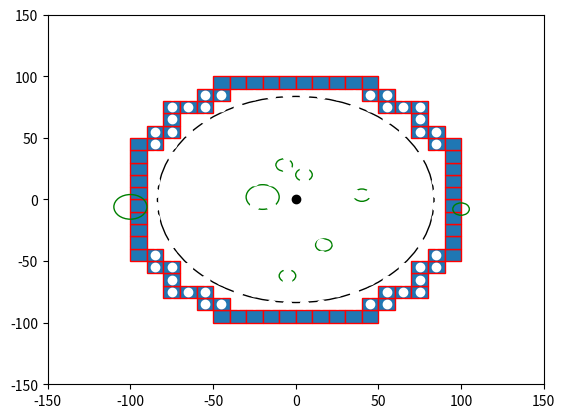

The matplotlib source for this figure:

import numpy as np
import matplotlib.pyplot as plt
import matplotlib.patches as mpatches


bounding_box_2=np.array([[ -85, -75, -65, -55, -45, -35, -25, -15, -5, 5, 15, 25, 35, 45, 55, 65, 75, 85, -85, -75, -65, -55, -45, -35, -25, -15, -5, 5, 15, 25, 35, 45, 55, 65, 75, 85, -85, -75, -65, -55, -45, -35, -25, -15, -5, 5, 15, 25, 35, 45, 55, 65, 75, 85, -85, -75, -65, -55, -45, -35, -25, -15, -5, 5, 15, 25, 35, 45, 55, 65, 75, 85, -85, -75, -65, -55, -45, -35, -25, -15, -5, 5, 15, 25, 35, 45, 55, 65, 75, 85, -85, -75, -65, -55, -45, -35, -25, -15, -5, 5, 15, 25, 35, 45, 55, 65, 75, 85, -85, -75, -65, -55, -45, -35, -25, -15, -5, 5, 15, 25, 35, 45, 55, 65, 75, 85, -85, -75, -65, -55, -45, -35, -25, -15, -5, 5, 15, 25, 35, 45, 55, 65, 75, 85, -85, -75, -65, -55, -45, -35, -25, -15, -5, 5, 15, 25, 35, 45, 55, 65, 75, 85, -85, -75, -65, -55, -45, -35, -25, -15, -5, 5, 15, 25, 35, 45, 55, 65, 75, 85, -85, -75, -65, -55, -45, -35, -25, -15, -5, 5, 15, 25, 35, 45, 55, 65, 75, 85, -85, -75, -65, -55, -45, -35, -25, -15, -5, 5, 15, 25, 35, 45, 55, 65, 75, 85, -85, -75, -65, -55, -45, -35, -25, -15, -5, 5, 15, 25, 35, 45, 55, 65, 75, 85, -85, -75, -65, -55, -45, -35, -25, -15, -5, 5, 15, 25, 35, 45, 55, 65, 75, 85, -85, -75, -65, -55, -45, -35, -25, -15, -5, 5, 15, 25, 35, 45, 55, 65, 75, 85, -85, -75, -65, -55, -45, -35, -25, -15, -5, 5, 15, 25, 35, 45, 55, 65, 75, 85, -85, -75, -65, -55, -45, -35, -25, -15, -5, 5, 15, 25, 35, 45, 55, 65, 75, 85, -85, -75, -65, -55, -45, -35, -25, -15, -5, 5, 15, 25, 35, 45, 55, 65, 75, 85 ],[ -85, -85, -85, -85, -85, -85, -85, -85, -85, -85, -85, -85, -85, -85, -85, -85, -85, -85, -75, -75, -75, -75, -75, -75, -75, -75, -75, -75, -75, -75, -75, -75, -75, -75, -75, -75, -65, -65, -65, -65, -65, -65, -65, -65, -65, -65, -65, -65, -65, -65, -65, -65, -65, -65, -55, -55, -55, -55, -55, -55, -55, -55, -55, -55, -55, -55, -55, -55, -55, -55, -55, -55, -45, -45, -45, -45, -45, -45, -45, -45, -45, -45, -45, -45, -45, -45, -45, -45, -45, -45, -35, -35, -35, -35, -35, -35, -35, -35, -35, -35, -35, -35, -35, -35, -35, -35, -35, -35, -25, -25, -25, -25, -25, -25, -25, -25, -25, -25, -25, -25, -25, -25, -25, -25, -25, -25, -15, -15, -15, -15, -15, -15, -15, -15, -15, -15, -15, -15, -15, -15, -15, -15, -15, -15, -5, -5, -5, -5, -5, -5, -5, -5, -5, -5, -5, -5, -5, -5, -5, -5, -5, -5, 5, 5, 5, 5, 5, 5, 5, 5, 5, 5, 5, 5, 5, 5, 5, 5, 5, 5, 15, 15, 15, 15, 15, 15, 15, 15, 15, 15, 15, 15, 15, 15, 15, 15, 15, 15, 25, 25, 25, 25, 25, 25, 25, 25, 25, 25, 25, 25, 25, 25, 25, 25, 25, 25, 35, 35, 35, 35, 35, 35, 35, 35, 35, 35, 35, 35, 35, 35, 35, 35, 35, 35, 45, 45, 45, 45, 45, 45, 45, 45, 45, 45, 45, 45, 45, 45, 45, 45, 45, 45, 55, 55, 55, 55, 55, 55, 55, 55, 55, 55, 55, 55, 55, 55, 55, 55, 55, 55, 65, 65, 65, 65, 65, 65, 65, 65, 65, 65, 65, 65, 65, 65, 65, 65, 65, 65, 75, 75, 75, 75, 75, 75, 75, 75, 75, 75, 75, 75, 75, 75, 75, 75, 75, 75, 85, 85, 85, 85, 85, 85, 85, 85, 85, 85, 85, 85, 85, 85, 85, 85, 85, 85 ]])

bounding_box_3=np.array([[ -45, -35, -25, -15, -5, 5, 15, 25, 35, 45, -55, -45, 45, 55, -75, -65, -55, 55, 65, 75, -75, 75, -85, -75, 75, 85, -95, -85, 85, 95, -95, 95, -95, 95, -95, 95, -95, 95, -95, 95, -95, 95, -95, 95, -95, 95, -95, -85, 85, 95, -85, -75, 75, 85, -75, 75, -75, -65, -55, 55, 65, 75, -55, -45, 45, 55, -45, -35, -25, -15, -5, 5, 15, 25, 35, 45],[ -95, -95, -95, -95, -95, -95, -95, -95, -95, -95, -85, -85, -85, -85, -75, -75, -75, -75, -75, -75, -65, -65, -55, -55, -55, -55, -45, -45, -45, -45, -35, -35, -25, -25, -15, -15, -5, -5, 5, 5, 15, 15, 25, 25, 35, 35, 45, 45, 45, 45, 55, 55, 55, 55, 65, 65, 75, 75, 75, 75, 75, 75, 85, 85, 85, 85, 95, 95, 95, 95, 95, 95, 95, 95, 95, 95] ])

cell_rep=np.array([[ -35, -25, -15, -5, 5, 15, 25, 35, -45, -35, -25, -15, -5, 5, 15, 25, 35, 45, -55, -45, -35, -25, -15, -5, 5, 15, 25, 35, 45, 55, -65, -55, -45, -35, -25, -15, -5, 5, 15, 25, 35, 45, 55, 65, -75, -65, -55, -45, -35, -25, -15, -5, 5, 15, 25, 35, 45, 55, 65, 75, -75, -65, -55, -45, -35, -25, -15, -5, 5, 15, 25, 35, 45, 55, 65, 75, -75, -65, -55, -45, -35, -25, -15, -5, 5, 15, 25, 35, 45, 55, 65, 75, -75, -65, -55, -45, -35, -25, -15, -5, 5, 15, 25, 35, 45, 55, 65, 75, -75, -65, -55, -45, -35, -25, -15, -5, 5, 15, 25, 35, 45, 55, 65, 75, -75, -65, -55, -45, -35, -25, -15, -5, 5, 15, 25, 35, 45, 55, 65, 75, -75, -65, -55, -45, -35, -25, -15, -5, 5, 15, 25, 35, 45, 55, 65, 75, -75, -65, -55, -45, -35, -25, -15, -5, 5, 15, 25, 35, 45, 55, 65, 75, -65, -55, -45, -35, -25, -15, -5, 5, 15, 25, 35, 45, 55, 65, -55, -45, -35, -25, -15, -5, 5, 15, 25, 35, 45, 55, -45, -35, -25, -15, -5, 5, 15, 25, 35, 45, -35, -25, -15, -5, 5, 15, 25, 35 ],[ -75, -75, -75, -75, -75, -75, -75, -75, -65, -65, -65, -65, -65, -65, -65, -65, -65, -65, -55, -55, -55, -55, -55, -55, -55, -55, -55, -55, -55, -55, -45, -45, -45, -45, -45, -45, -45, -45, -45, -45, -45, -45, -45, -45, -35, -35, -35, -35, -35, -35, -35, -35, -35, -35, -35, -35, -35, -35, -35, -35, -25, -25, -25, -25, -25, -25, -25, -25, -25, -25, -25, -25, -25, -25, -25, -25, -15, -15, -15, -15, -15, -15, -15, -15, -15, -15, -15, -15, -15, -15, -15, -15, -5, -5, -5, -5, -5, -5, -5, -5, -5, -5, -5, -5, -5, -5, -5, -5, 5, 5, 5, 5, 5, 5, 5, 5, 5, 5, 5, 5, 5, 5, 5, 5, 15, 15, 15, 15, 15, 15, 15, 15, 15, 15, 15, 15, 15, 15, 15, 15, 25, 25, 25, 25, 25, 25, 25, 25, 25, 25, 25, 25, 25, 25, 25, 25, 35, 35, 35, 35, 35, 35, 35, 35, 35, 35, 35, 35, 35, 35, 35, 35, 45, 45, 45, 45, 45, 45, 45, 45, 45, 45, 45, 45, 45, 45, 55, 55, 55, 55, 55, 55, 55, 55, 55, 55, 55, 55, 65, 65, 65, 65, 65, 65, 65, 65, 65, 65, 75, 75, 75, 75, 75, 75, 75, 75  ]])
a=np.diag(range(15))
#print(a)
#print(len(bounding_box))
#print(bounding_box.size)
#print(bounding_box.shape)
#print(bounding_box.reshape(2,289))
#plt.matshow(bounding_box.reshape(2,289))
#(nrows, ncols) = bounding_box.shape
#pixel_plot=plt.figure() #make plot
#plt.title("bounding box")
fig,ax=plt.subplots()
plt.plot([ -85, -75, -65, -55, -45, -35, -25, -15, -5, 5, 15, 25, 35, 45, 55, 65, 75, 85, -85, -75, -65, -55, -45, -35, -25, -15, -5, 5, 15, 25, 35, 45, 55, 65, 75, 85, -85, -75, -65, -55, -45, -35, -25, -15, -5, 5, 15, 25, 35, 45, 55, 65, 75, 85, -85, -75, -65, -55, -45, -35, -25, -15, -5, 5, 15, 25, 35, 45, 55, 65, 75, 85, -85, -75, -65, -55, -45, -35, -25, -15, -5, 5, 15, 25, 35, 45, 55, 65, 75, 85, -85, -75, -65, -55, -45, -35, -25, -15, -5, 5, 15, 25, 35, 45, 55, 65, 75, 85, -85, -75, -65, -55, -45, -35, -25, -15, -5, 5, 15, 25, 35, 45, 55, 65, 75, 85, -85, -75, -65, -55, -45, -35, -25, -15, -5, 5, 15, 25, 35, 45, 55, 65, 75, 85, -85, -75, -65, -55, -45, -35, -25, -15, -5, 5, 15, 25, 35, 45, 55, 65, 75, 85, -85, -75, -65, -55, -45, -35, -25, -15, -5, 5, 15, 25, 35, 45, 55, 65, 75, 85, -85, -75, -65, -55, -45, -35, -25, -15, -5, 5, 15, 25, 35, 45, 55, 65, 75, 85, -85, -75, -65, -55, -45, -35, -25, -15, -5, 5, 15, 25, 35, 45, 55, 65, 75, 85, -85, -75, -65, -55, -45, -35, -25, -15, -5, 5, 15, 25, 35, 45, 55, 65, 75, 85, -85, -75, -65, -55, -45, -35, -25, -15, -5, 5, 15, 25, 35, 45, 55, 65, 75, 85, -85, -75, -65, -55, -45, -35, -25, -15, -5, 5, 15, 25, 35, 45, 55, 65, 75, 85, -85, -75, -65, -55, -45, -35, -25, -15, -5, 5, 15, 25, 35, 45, 55, 65, 75, 85, -85, -75, -65, -55, -45, -35, -25, -15, -5, 5, 15, 25, 35, 45, 55, 65, 75, 85, -85, -75, -65, -55, -45, -35, -25, -15, -5, 5, 15, 25, 35, 45, 55, 65, 75, 85 ],[ -85, -85, -85, -85, -85, -85, -85, -85, -85, -85, -85, -85, -85, -85, -85, -85, -85, -85, -75, -75, -75, -75, -75, -75, -75, -75, -75, -75, -75, -75, -75, -75, -75, -75, -75, -75, -65, -65, -65, -65, -65, -65, -65, -65, -65, -65, -65, -65, -65, -65, -65, -65, -65, -65, -55, -55, -55, -55, -55, -55, -55, -55, -55, -55, -55, -55, -55, -55, -55, -55, -55, -55, -45, -45, -45, -45, -45, -45, -45, -45, -45, -45, -45, -45, -45, -45, -45, -45, -45, -45, -35, -35, -35, -35, -35, -35, -35, -35, -35, -35, -35, -35, -35, -35, -35, -35, -35, -35, -25, -25, -25, -25, -25, -25, -25, -25, -25, -25, -25, -25, -25, -25, -25, -25, -25, -25, -15, -15, -15, -15, -15, -15, -15, -15, -15, -15, -15, -15, -15, -15, -15, -15, -15, -15, -5, -5, -5, -5, -5, -5, -5, -5, -5, -5, -5, -5, -5, -5, -5, -5, -5, -5, 5, 5, 5, 5, 5, 5, 5, 5, 5, 5, 5, 5, 5, 5, 5, 5, 5, 5, 15, 15, 15, 15, 15, 15, 15, 15, 15, 15, 15, 15, 15, 15, 15, 15, 15, 15, 25, 25, 25, 25, 25, 25, 25, 25, 25, 25, 25, 25, 25, 25, 25, 25, 25, 25, 35, 35, 35, 35, 35, 35, 35, 35, 35, 35, 35, 35, 35, 35, 35, 35, 35, 35, 45, 45, 45, 45, 45, 45, 45, 45, 45, 45, 45, 45, 45, 45, 45, 45, 45, 45, 55, 55, 55, 55, 55, 55, 55, 55, 55, 55, 55, 55, 55, 55, 55, 55, 55, 55, 65, 65, 65, 65, 65, 65, 65, 65, 65, 65, 65, 65, 65, 65, 65, 65, 65, 65, 75, 75, 75, 75, 75, 75, 75, 75, 75, 75, 75, 75, 75, 75, 75, 75, 75, 75, 85, 85, 85, 85, 85, 85, 85, 85, 85, 85, 85, 85, 85, 85, 85, 85, 85, 85 ], 'wo')
for item in range(bounding_box_3.shape[1]):
    recy=mpatches.Rectangle((bounding_box_3[0][item]-5,bounding_box_3[1][item]-5), 10, 10, ec="red")  
    ax.add_patch(recy) 
    #recy=mpatches.Rectangle((bounding_box_1[item][0]-5,bounding_box_1[item][1]-5), 10, 10, ec="none")
    #ax.add_patch(recy)

circ0=mpatches.Circle((0, 0), 83.6505, ec="black", fc="none")
ax.plot([0],[0],'ko')
ax.add_patch(circ0)
circ1=mpatches.Circle((5, 20), 5, ec="green", fc="none")
circ2=mpatches.Circle((-7, 28), 5, ec="green", fc="none")
circ3=mpatches.Circle((40, 3.5), 5, ec="green", fc="none")
circ4=mpatches.Circle((100, -7.8), 5, ec="green", fc="none")
circ5=mpatches.Circle((17, -37), 5, ec="green", fc="none")
circ6=mpatches.Circle((-5, -62), 5, ec="green", fc="none")
circ7=mpatches.Circle((-20, 2), 10, ec="green", fc="none")
circ8=mpatches.Circle((-100, -6,0), 10, ec="green", fc="none")
ax.add_patch(circ1)
ax.add_patch(circ2)
ax.add_patch(circ3)
ax.add_patch(circ4)
ax.add_patch(circ5)
ax.add_patch(circ6)
ax.add_patch(circ7)
ax.add_patch(circ8)

#ax.plot([ -25, -15, -5, 5, 15, 25, -45, -35, -25, 25, 35, 45, -55, -45, 45, 55, -65, -55, 55, 65, -75, -65, 65, 75, -75, 75, -85, -75, 75, 85, -85, 85, -85, 85, -85, 85, -85, 85, -85, -75, 75, 85, -75, 75, -75, -65, 65, 75, -65, -55, 55, 65, -55, -45, 45, 55, -45, -35, -25, 25, 35, 45, -25, -15, -5, 5, 15, 25 ],[ -85, -85, -85, -85, -85, -85, -75, -75, -75, -75, -75, -75, -65, -65, -65, -65, -55, -55, -55, -55, -45, -45, -45, -45, -35, -35, -25, -25, -25, -25, -15, -15, -5, -5, 5, 5, 15, 15, 25, 25, 25, 25, 35, 35, 45, 45, 45, 45, 55, 55, 55, 55, 65, 65, 65, 65, 75, 75, 75, 75, 75, 75, 85, 85, 85, 85, 85, 85 ],'bo')
#ax.plot([ -25, -15, -5, 5, 15, 25, -45, 45, -55, 55, -65, 65, -75, 75, -85, 85, -85, 85, -85, 85, -85, 85, -85, 85, -85, 85, -75, 75, -65, 65, -55, 55, -45, 45, -25, -15, -5, 5, 15, 25, ],[ -85, -85, -85, -85, -85, -85, -75, -75, -65, -65, -55, -55, -45, -45, -25, -25, -15, -15, -5, -5, 5, 5, 15, 15, 25, 25, 45, 45, 55, 55, 65, 65, 75, 75, 85, 85, 85, 85, 85, 85,  ], 'go' )
#ax.plot([ -35, -25, -15, -5, 5, 15, 25, 35, -45, -35, -25, -15, -5, 5, 15, 25, 35, 45, -55, -45, -35, -25, -15, -5, 5, 15, 25, 35, 45, 55, -65, -55, -45, -35, -25, -15, -5, 5, 15, 25, 35, 45, 55, 65, -75, -65, -55, -45, -35, -25, -15, -5, 5, 15, 25, 35, 45, 55, 65, 75, -75, -65, -55, -45, -35, -25, -15, -5, 5, 15, 25, 35, 45, 55, 65, 75, -75, -65, -55, -45, -35, -25, -15, -5, 5, 15, 25, 35, 45, 55, 65, 75, -75, -65, -55, -45, -35, -25, -15, -5, 5, 15, 25, 35, 45, 55, 65, 75, -75, -65, -55, -45, -35, -25, -15, -5, 5, 15, 25, 35, 45, 55, 65, 75, -75, -65, -55, -45, -35, -25, -15, -5, 5, 15, 25, 35, 45, 55, 65, 75, -75, -65, -55, -45, -35, -25, -15, -5, 5, 15, 25, 35, 45, 55, 65, 75, -75, -65, -55, -45, -35, -25, -15, -5, 5, 15, 25, 35, 45, 55, 65, 75, -65, -55, -45, -35, -25, -15, -5, 5, 15, 25, 35, 45, 55, 65, -55, -45, -35, -25, -15, -5, 5, 15, 25, 35, 45, 55, -45, -35, -25, -15, -5, 5, 15, 25, 35, 45, -35, -25, -15, -5, 5, 15, 25, 35 ],[ -75, -75, -75, -75, -75, -75, -75, -75, -65, -65, -65, -65, -65, -65, -65, -65, -65, -65, -55, -55, -55, -55, -55, -55, -55, -55, -55, -55, -55, -55, -45, -45, -45, -45, -45, -45, -45, -45, -45, -45, -45, -45, -45, -45, -35, -35, -35, -35, -35, -35, -35, -35, -35, -35, -35, -35, -35, -35, -35, -35, -25, -25, -25, -25, -25, -25, -25, -25, -25, -25, -25, -25, -25, -25, -25, -25, -15, -15, -15, -15, -15, -15, -15, -15, -15, -15, -15, -15, -15, -15, -15, -15, -5, -5, -5, -5, -5, -5, -5, -5, -5, -5, -5, -5, -5, -5, -5, -5, 5, 5, 5, 5, 5, 5, 5, 5, 5, 5, 5, 5, 5, 5, 5, 5, 15, 15, 15, 15, 15, 15, 15, 15, 15, 15, 15, 15, 15, 15, 15, 15, 25, 25, 25, 25, 25, 25, 25, 25, 25, 25, 25, 25, 25, 25, 25, 25, 35, 35, 35, 35, 35, 35, 35, 35, 35, 35, 35, 35, 35, 35, 35, 35, 45, 45, 45, 45, 45, 45, 45, 45, 45, 45, 45, 45, 45, 45, 55, 55, 55, 55, 55, 55, 55, 55, 55, 55, 55, 55, 65, 65, 65, 65, 65, 65, 65, 65, 65, 65, 75, 75, 75, 75, 75, 75, 75, 75  ],'yo')
#ax.grid()
#for item in range(cell_rep.shape[1]):
#    recy2=mpatches.Rectangle((cell_rep[0][item]-5,cell_rep[1][item]-5), 10, 10, ec="yellow",fc="black")  
#    ax.add_patch(recy2) 
    #recy=mpatches.Rectangle((bounding_box_1[item][0]-5,bounding_box_1[item][1]-5), 10, 10, ec="none")
    #ax.add_patch(recy)

plt.axis([-150, 150, -150, 150])
plt.show()

